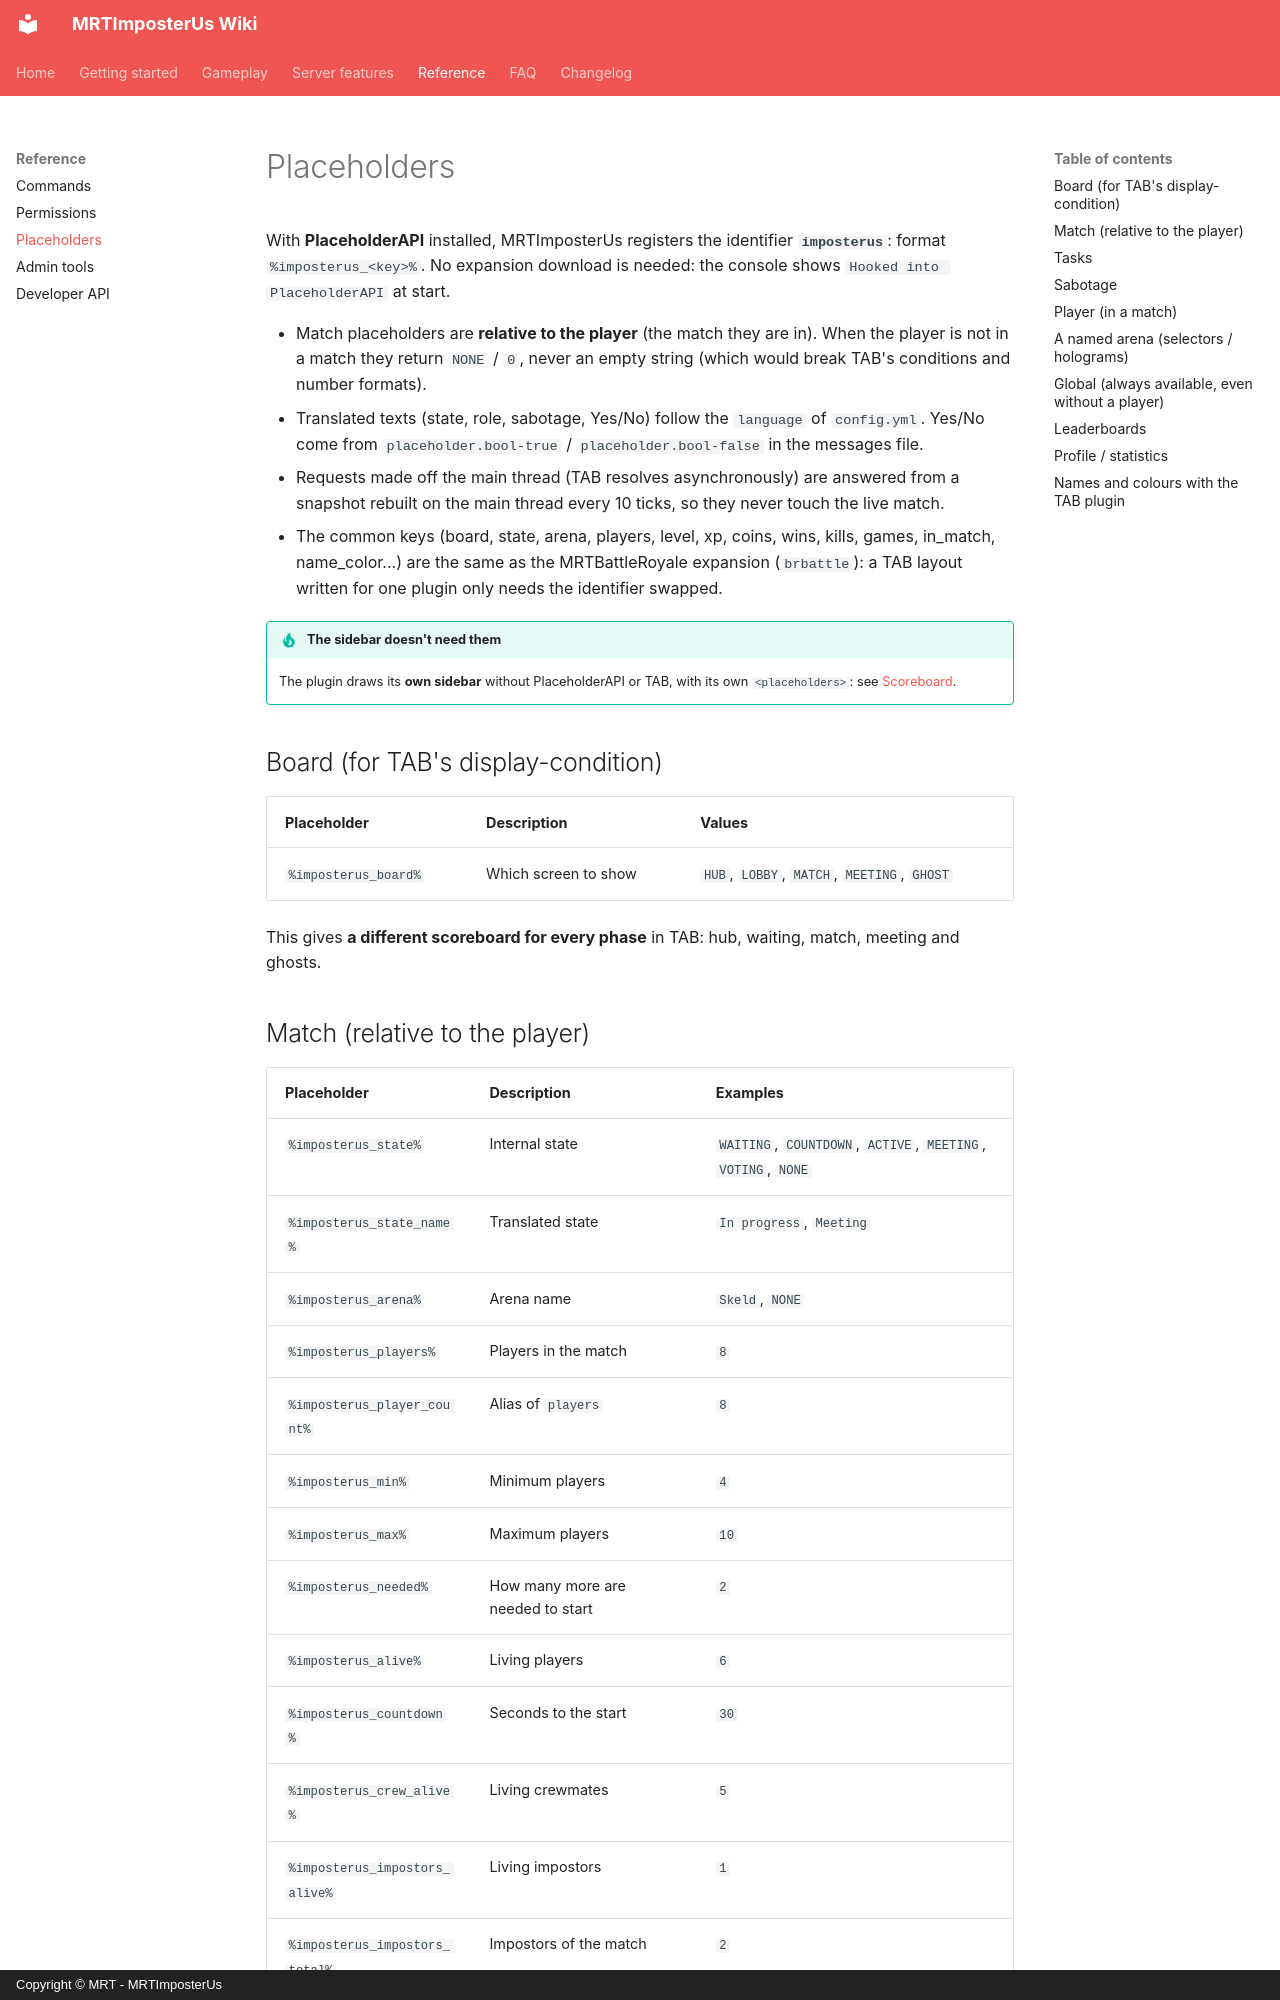

repository: Giuseppe-Marco/mrtimposterus-wiki · page: reference/placeholders/index.html · generator: mkdocs · copyright: Copyright © MRT - MRTImposterUs

# Placeholders

With **PlaceholderAPI** installed, MRTImposterUs registers the identifier **`imposterus`**: format `%imposterus_<key>%`. No expansion download is needed: the console shows `Hooked into PlaceholderAPI` at start.

- Match placeholders are **relative to the player** (the match they are in). When the player is not in a match they return `NONE` / `0`, never an empty string (which would break TAB's conditions and number formats).
- Translated texts (state, role, sabotage, Yes/No) follow the `language` of `config.yml`. Yes/No come from `placeholder.bool-true` / `placeholder.bool-false` in the messages file.
- Requests made off the main thread (TAB resolves asynchronously) are answered from a snapshot rebuilt on the main thread every 10 ticks, so they never touch the live match.
- The common keys (board, state, arena, players, level, xp, coins, wins, kills, games, in_match, name_color...) are the same as the MRTBattleRoyale expansion (`brbattle`): a TAB layout written for one plugin only needs the identifier swapped.

!!! tip "The sidebar doesn't need them"
    The plugin draws its **own sidebar** without PlaceholderAPI or TAB, with its own `<placeholders>`: see [Scoreboard](../features/scoreboard.md).

## Board (for TAB's display-condition)

| Placeholder | Description | Values |
|---|---|---|
| `%imposterus_board%` | Which screen to show | `HUB`, `LOBBY`, `MATCH`, `MEETING`, `GHOST` |

This gives **a different scoreboard for every phase** in TAB: hub, waiting, match, meeting and ghosts.
